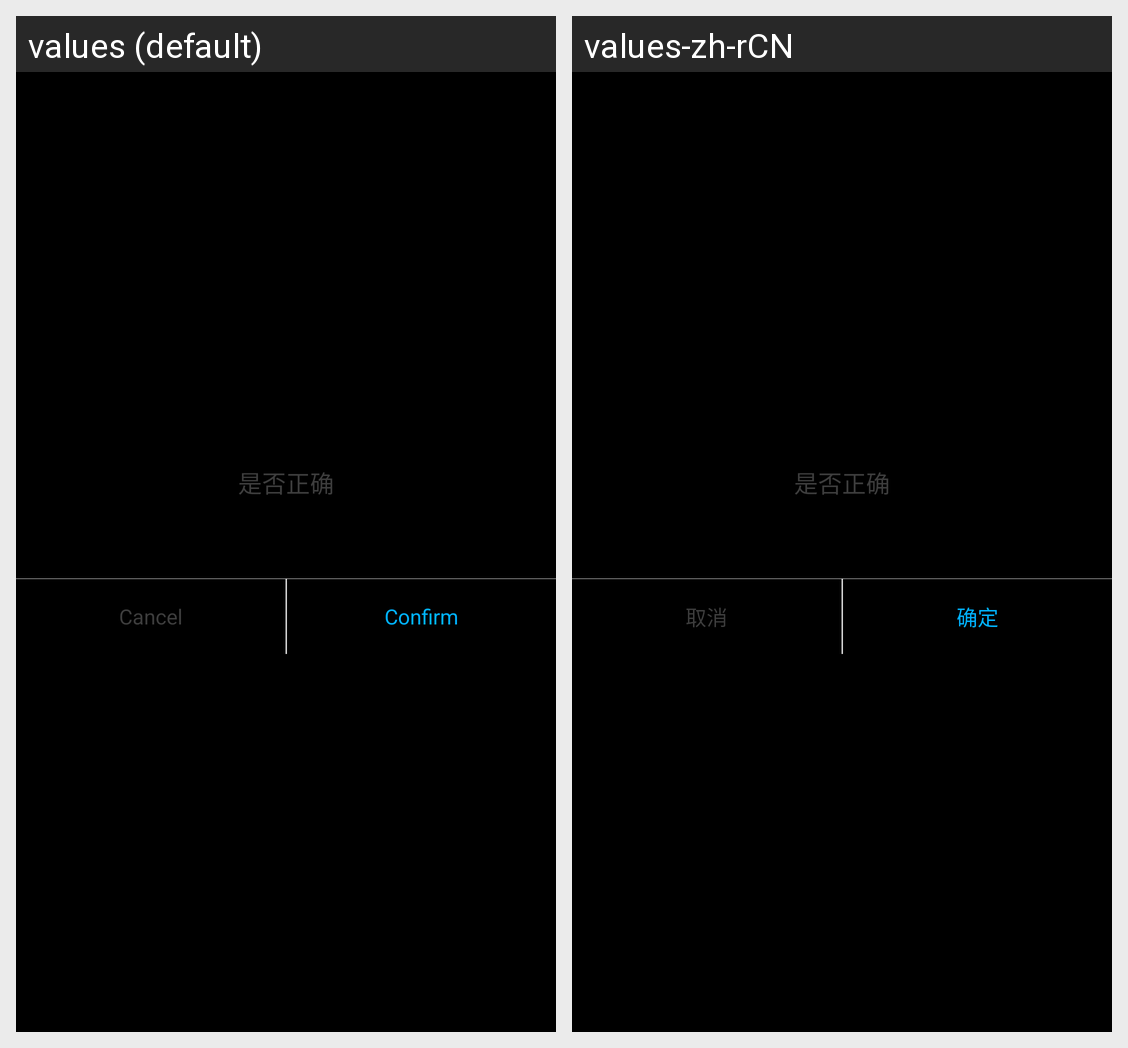

The same Android screen rendered under two of its app's locales, left to right. List the strings drawn on it with the default value and each locale's translation.
Android screen res/layout/window_area_hint.xml rendered under 2 locales, left to right: values (default), values-zh-rCN. Device: Nexus 5 (rendered at 1080×1920; each locale shown at half size, 540×960, under a caption strip naming it); theme android:Theme.NoTitleBar.
Strings drawn on this screen, with the default value and each locale's value (text and hints the layout hard-codes, and strings that could not be matched under every locale, appear in the picture but are not listed):

qu_xiao
  values: Cancel
  values-zh-rCN: 取消

que_ding
  values: Confirm
  values-zh-rCN: 确定
